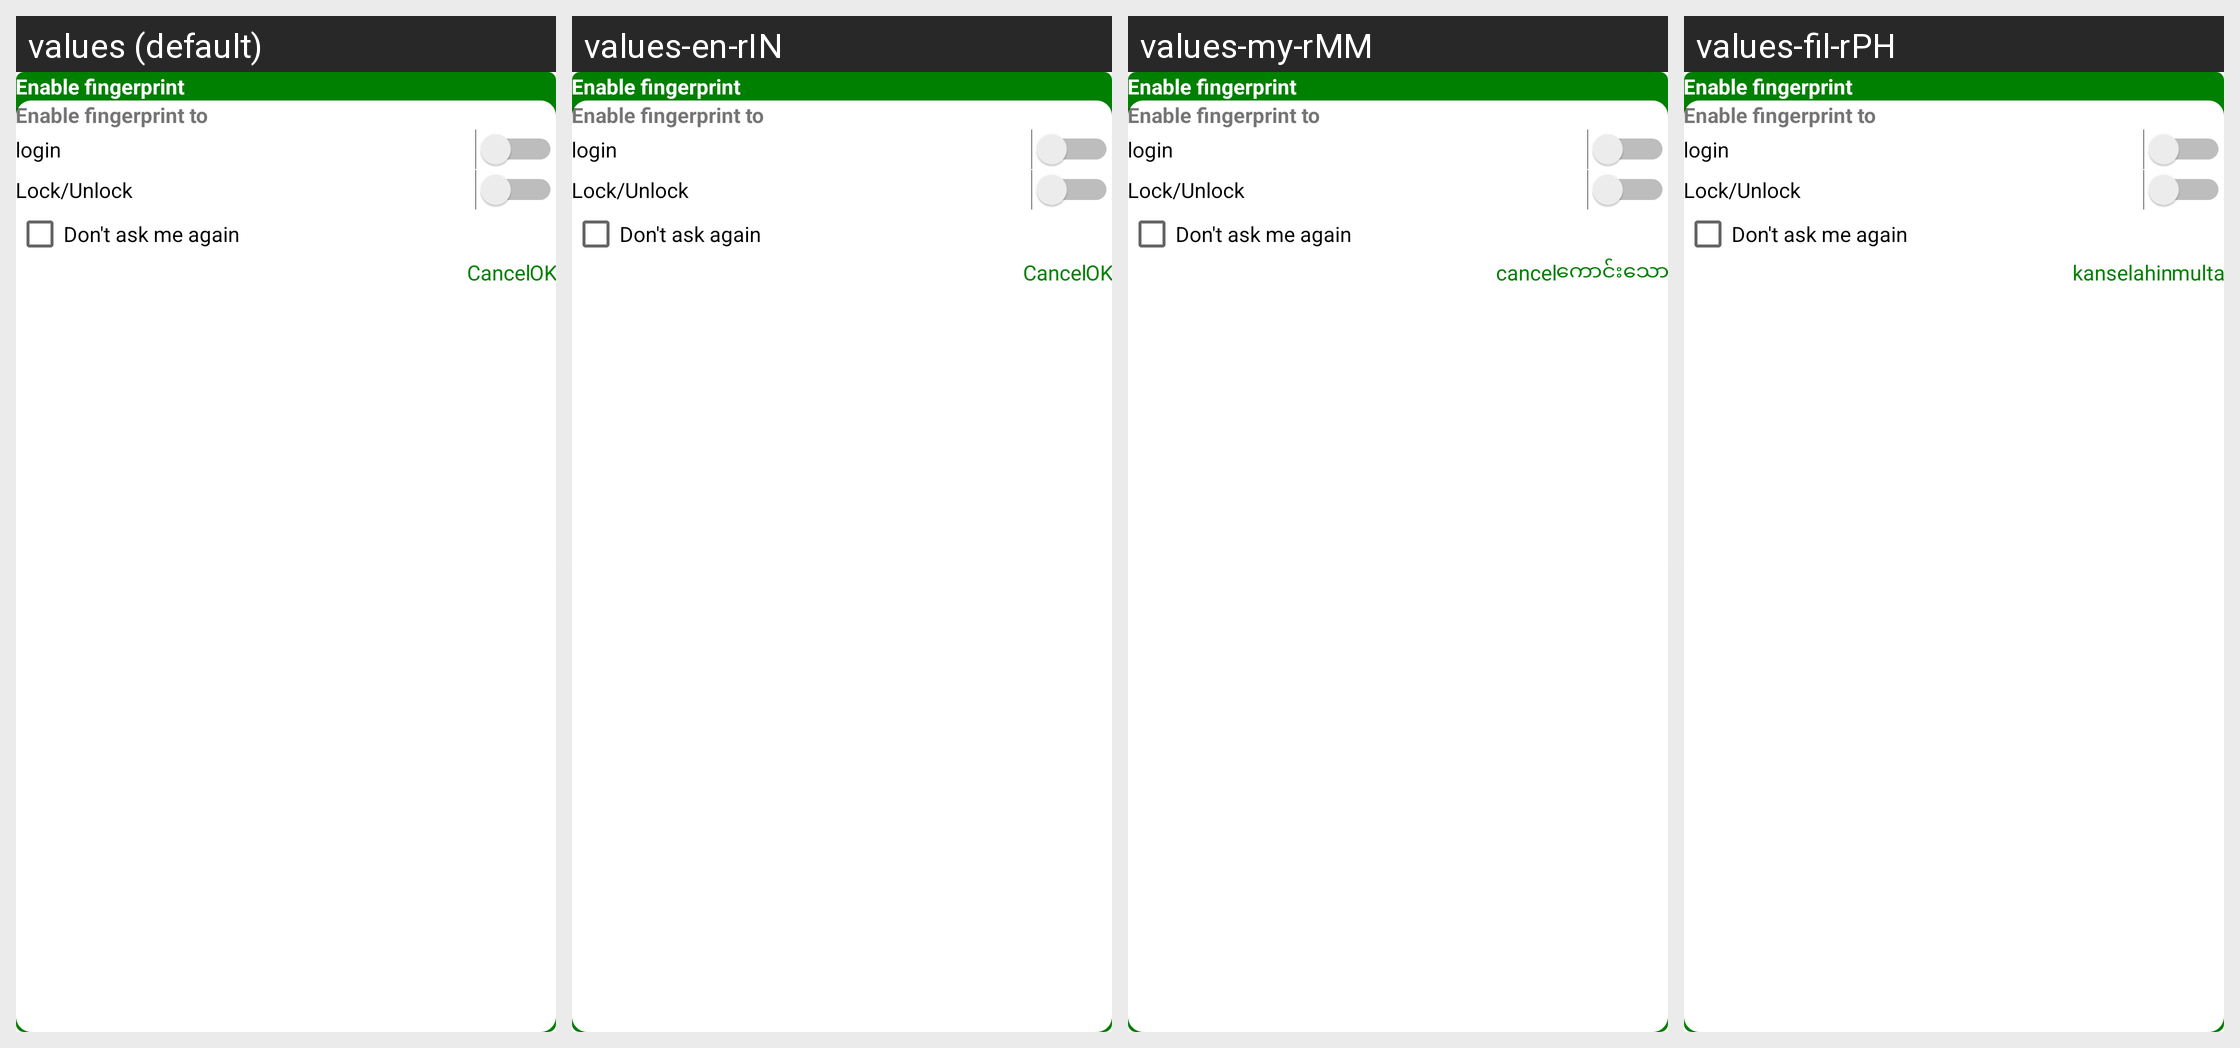

Locale-by-locale string values for the Android screen shown in this grid:
Android screen res/layout/dialog_enable_fingerprint_login.xml rendered under 4 locales, left to right: values (default), values-en-rIN, values-my-rMM, values-fil-rPH. Device: Nexus 5 (rendered at 1080×1920; each locale shown at half size, 540×960, under a caption strip naming it); theme AppTheme.
Other locales in the repository, not shown: values-gu, values-hi, values-kn, values-mr, values-phi, values-te.
Strings drawn on this screen, with the default value and each locale's value (text and hints the layout hard-codes, and strings that could not be matched under every locale, appear in the picture but are not listed):

enable_fingerprint_label
  values: Enable fingerprint
  values-en-rIN: Enable fingerprint
  values-my-rMM: Enable fingerprint  [not translated; the default value is used]
  values-fil-rPH: Enable fingerprint  [not translated; the default value is used]

enable_fingerprint_to_label
  values: Enable fingerprint to
  values-en-rIN: Enable fingerprint to
  values-my-rMM: Enable fingerprint to  [not translated; the default value is used]
  values-fil-rPH: Enable fingerprint to  [not translated; the default value is used]

lock_unlock_label
  values: Lock/Unlock
  values-en-rIN: Lock/Unlock
  values-my-rMM: Lock/Unlock  [not translated; the default value is used]
  values-fil-rPH: Lock/Unlock  [not translated; the default value is used]

don_t_ask_again_label
  values: Don't ask me again
  values-en-rIN: Don't ask again
  values-my-rMM: Don't ask me again  [not translated; the default value is used]
  values-fil-rPH: Don't ask me again  [not translated; the default value is used]

cancel
  values: Cancel
  values-en-rIN: Cancel
  values-my-rMM: cancel
  values-fil-rPH: kanselahin

ok_label
  values: OK
  values-en-rIN: OK
  values-my-rMM: ကောင်းသော
  values-fil-rPH: multa
